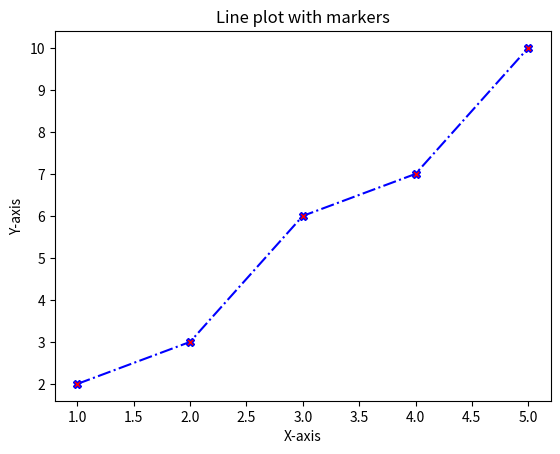

Source code (Python):
import matplotlib.pyplot as plt

# Data
x = [1, 2, 3, 4, 5]
y = [2,3,6,7,10]

# create a plot with marker
plt.plot(x, y,marker='X',linestyle='-.',color='b',
         markersize=6,markerfacecolor='r')

# Add the label as well as title
plt.title("Line plot with markers")
plt.xlabel("X-axis")
plt.ylabel("Y-axis")

plt.show()